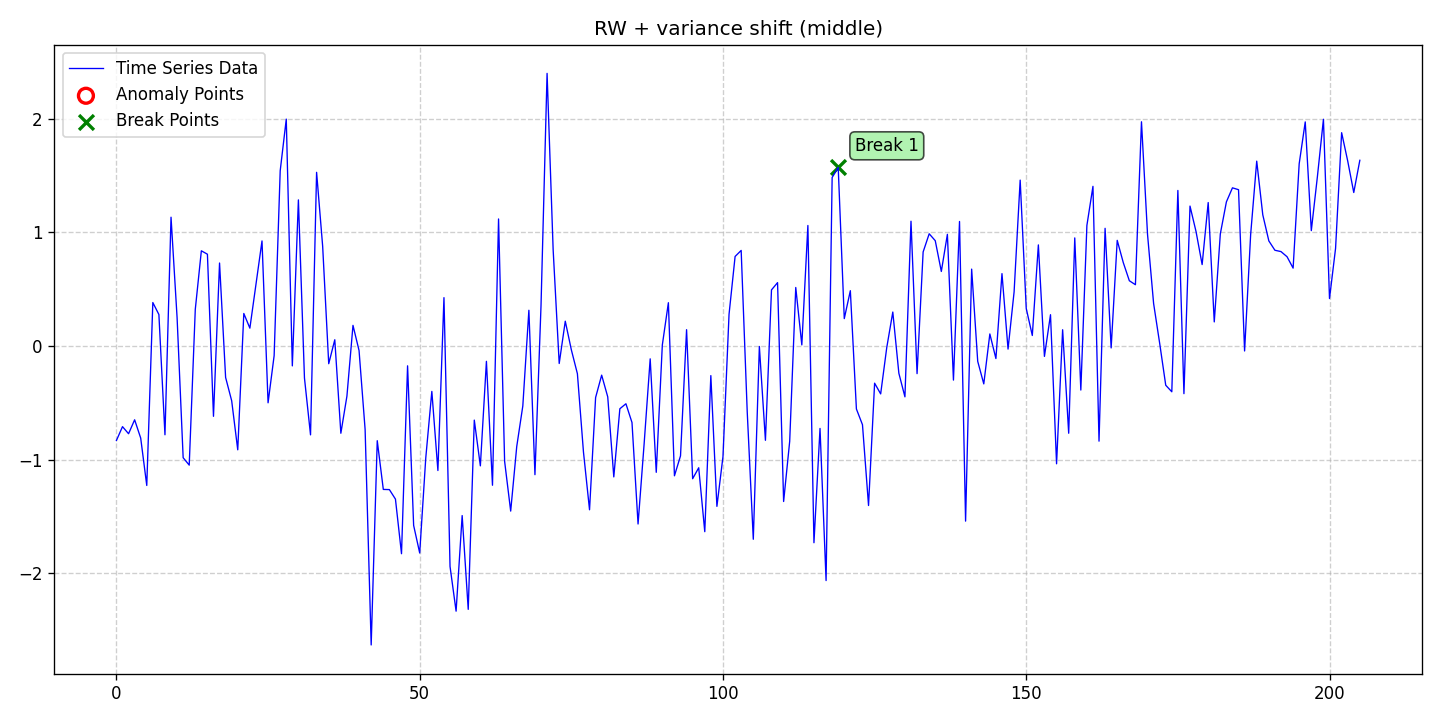

The data file committed next to this chart (first rows):
date, data, stationary, det_lin_up, det_lin_down, det_quad, det_cubic, det_exp, det_damped, stoc_trend, volatility, single_seas, multiple_seas, point_anom_single, point_anom_multi, collect_anom, context_anom, mean_shift, var_shift, trend_shift, point_anom_count, point_anom_location, point_anom_point, collect_anom_count
2020-01-01, -0.8312, 0, 0, 0, 0, 0, 0, 0, 1, 0, 0, 0, 0, 0, 0, 0, 0, 1, 0, 0, none, , 0
2020-01-02, -0.7099, 0, 0, 0, 0, 0, 0, 0, 1, 0, 0, 0, 0, 0, 0, 0, 0, 1, 0, 0, none, , 0
2020-01-03, -0.7721, 0, 0, 0, 0, 0, 0, 0, 1, 0, 0, 0, 0, 0, 0, 0, 0, 1, 0, 0, none, , 0
2020-01-04, -0.6496, 0, 0, 0, 0, 0, 0, 0, 1, 0, 0, 0, 0, 0, 0, 0, 0, 1, 0, 0, none, , 0
2020-01-05, -0.8105, 0, 0, 0, 0, 0, 0, 0, 1, 0, 0, 0, 0, 0, 0, 0, 0, 1, 0, 0, none, , 0
2020-01-06, -1.227, 0, 0, 0, 0, 0, 0, 0, 1, 0, 0, 0, 0, 0, 0, 0, 0, 1, 0, 0, none, , 0
2020-01-07, 0.3816, 0, 0, 0, 0, 0, 0, 0, 1, 0, 0, 0, 0, 0, 0, 0, 0, 1, 0, 0, none, , 0
2020-01-08, 0.2762, 0, 0, 0, 0, 0, 0, 0, 1, 0, 0, 0, 0, 0, 0, 0, 0, 1, 0, 0, none, , 0
2020-01-09, -0.7814, 0, 0, 0, 0, 0, 0, 0, 1, 0, 0, 0, 0, 0, 0, 0, 0, 1, 0, 0, none, , 0
2020-01-10, 1.132, 0, 0, 0, 0, 0, 0, 0, 1, 0, 0, 0, 0, 0, 0, 0, 0, 1, 0, 0, none, , 0
2020-01-11, 0.2488, 0, 0, 0, 0, 0, 0, 0, 1, 0, 0, 0, 0, 0, 0, 0, 0, 1, 0, 0, none, , 0
2020-01-12, -0.9831, 0, 0, 0, 0, 0, 0, 0, 1, 0, 0, 0, 0, 0, 0, 0, 0, 1, 0, 0, none, , 0
2020-01-13, -1.048, 0, 0, 0, 0, 0, 0, 0, 1, 0, 0, 0, 0, 0, 0, 0, 0, 1, 0, 0, none, , 0
2020-01-14, 0.3217, 0, 0, 0, 0, 0, 0, 0, 1, 0, 0, 0, 0, 0, 0, 0, 0, 1, 0, 0, none, , 0
2020-01-15, 0.8367, 0, 0, 0, 0, 0, 0, 0, 1, 0, 0, 0, 0, 0, 0, 0, 0, 1, 0, 0, none, , 0
2020-01-16, 0.8068, 0, 0, 0, 0, 0, 0, 0, 1, 0, 0, 0, 0, 0, 0, 0, 0, 1, 0, 0, none, , 0
2020-01-17, -0.6189, 0, 0, 0, 0, 0, 0, 0, 1, 0, 0, 0, 0, 0, 0, 0, 0, 1, 0, 0, none, , 0
2020-01-18, 0.7293, 0, 0, 0, 0, 0, 0, 0, 1, 0, 0, 0, 0, 0, 0, 0, 0, 1, 0, 0, none, , 0
2020-01-19, -0.2774, 0, 0, 0, 0, 0, 0, 0, 1, 0, 0, 0, 0, 0, 0, 0, 0, 1, 0, 0, none, , 0
2020-01-20, -0.4824, 0, 0, 0, 0, 0, 0, 0, 1, 0, 0, 0, 0, 0, 0, 0, 0, 1, 0, 0, none, , 0
2020-01-21, -0.9136, 0, 0, 0, 0, 0, 0, 0, 1, 0, 0, 0, 0, 0, 0, 0, 0, 1, 0, 0, none, , 0
2020-01-22, 0.2855, 0, 0, 0, 0, 0, 0, 0, 1, 0, 0, 0, 0, 0, 0, 0, 0, 1, 0, 0, none, , 0
2020-01-23, 0.1564, 0, 0, 0, 0, 0, 0, 0, 1, 0, 0, 0, 0, 0, 0, 0, 0, 1, 0, 0, none, , 0
2020-01-24, 0.5371, 0, 0, 0, 0, 0, 0, 0, 1, 0, 0, 0, 0, 0, 0, 0, 0, 1, 0, 0, none, , 0
2020-01-25, 0.9235, 0, 0, 0, 0, 0, 0, 0, 1, 0, 0, 0, 0, 0, 0, 0, 0, 1, 0, 0, none, , 0
2020-01-26, -0.5002, 0, 0, 0, 0, 0, 0, 0, 1, 0, 0, 0, 0, 0, 0, 0, 0, 1, 0, 0, none, , 0
2020-01-27, -0.08565, 0, 0, 0, 0, 0, 0, 0, 1, 0, 0, 0, 0, 0, 0, 0, 0, 1, 0, 0, none, , 0
2020-01-28, 1.541, 0, 0, 0, 0, 0, 0, 0, 1, 0, 0, 0, 0, 0, 0, 0, 0, 1, 0, 0, none, , 0
2020-01-29, 1.995, 0, 0, 0, 0, 0, 0, 0, 1, 0, 0, 0, 0, 0, 0, 0, 0, 1, 0, 0, none, , 0
2020-01-30, -0.1755, 0, 0, 0, 0, 0, 0, 0, 1, 0, 0, 0, 0, 0, 0, 0, 0, 1, 0, 0, none, , 0
2020-01-31, 1.284, 0, 0, 0, 0, 0, 0, 0, 1, 0, 0, 0, 0, 0, 0, 0, 0, 1, 0, 0, none, , 0
2020-02-01, -0.2821, 0, 0, 0, 0, 0, 0, 0, 1, 0, 0, 0, 0, 0, 0, 0, 0, 1, 0, 0, none, , 0
2020-02-02, -0.7821, 0, 0, 0, 0, 0, 0, 0, 1, 0, 0, 0, 0, 0, 0, 0, 0, 1, 0, 0, none, , 0
2020-02-03, 1.527, 0, 0, 0, 0, 0, 0, 0, 1, 0, 0, 0, 0, 0, 0, 0, 0, 1, 0, 0, none, , 0
2020-02-04, 0.8768, 0, 0, 0, 0, 0, 0, 0, 1, 0, 0, 0, 0, 0, 0, 0, 0, 1, 0, 0, none, , 0
2020-02-05, -0.1564, 0, 0, 0, 0, 0, 0, 0, 1, 0, 0, 0, 0, 0, 0, 0, 0, 1, 0, 0, none, , 0
2020-02-06, 0.05445, 0, 0, 0, 0, 0, 0, 0, 1, 0, 0, 0, 0, 0, 0, 0, 0, 1, 0, 0, none, , 0
2020-02-07, -0.7679, 0, 0, 0, 0, 0, 0, 0, 1, 0, 0, 0, 0, 0, 0, 0, 0, 1, 0, 0, none, , 0
2020-02-08, -0.4416, 0, 0, 0, 0, 0, 0, 0, 1, 0, 0, 0, 0, 0, 0, 0, 0, 1, 0, 0, none, , 0
2020-02-09, 0.1809, 0, 0, 0, 0, 0, 0, 0, 1, 0, 0, 0, 0, 0, 0, 0, 0, 1, 0, 0, none, , 0
2020-02-10, -0.04038, 0, 0, 0, 0, 0, 0, 0, 1, 0, 0, 0, 0, 0, 0, 0, 0, 1, 0, 0, none, , 0
2020-02-11, -0.7348, 0, 0, 0, 0, 0, 0, 0, 1, 0, 0, 0, 0, 0, 0, 0, 0, 1, 0, 0, none, , 0
2020-02-12, -2.63, 0, 0, 0, 0, 0, 0, 0, 1, 0, 0, 0, 0, 0, 0, 0, 0, 1, 0, 0, none, , 0
2020-02-13, -0.8334, 0, 0, 0, 0, 0, 0, 0, 1, 0, 0, 0, 0, 0, 0, 0, 0, 1, 0, 0, none, , 0
2020-02-14, -1.262, 0, 0, 0, 0, 0, 0, 0, 1, 0, 0, 0, 0, 0, 0, 0, 0, 1, 0, 0, none, , 0
2020-02-15, -1.264, 0, 0, 0, 0, 0, 0, 0, 1, 0, 0, 0, 0, 0, 0, 0, 0, 1, 0, 0, none, , 0
2020-02-16, -1.347, 0, 0, 0, 0, 0, 0, 0, 1, 0, 0, 0, 0, 0, 0, 0, 0, 1, 0, 0, none, , 0
2020-02-17, -1.828, 0, 0, 0, 0, 0, 0, 0, 1, 0, 0, 0, 0, 0, 0, 0, 0, 1, 0, 0, none, , 0
2020-02-18, -0.1749, 0, 0, 0, 0, 0, 0, 0, 1, 0, 0, 0, 0, 0, 0, 0, 0, 1, 0, 0, none, , 0
2020-02-19, -1.579, 0, 0, 0, 0, 0, 0, 0, 1, 0, 0, 0, 0, 0, 0, 0, 0, 1, 0, 0, none, , 0
2020-02-20, -1.821, 0, 0, 0, 0, 0, 0, 0, 1, 0, 0, 0, 0, 0, 0, 0, 0, 1, 0, 0, none, , 0
2020-02-21, -0.9848, 0, 0, 0, 0, 0, 0, 0, 1, 0, 0, 0, 0, 0, 0, 0, 0, 1, 0, 0, none, , 0
2020-02-22, -0.3999, 0, 0, 0, 0, 0, 0, 0, 1, 0, 0, 0, 0, 0, 0, 0, 0, 1, 0, 0, none, , 0
2020-02-23, -1.096, 0, 0, 0, 0, 0, 0, 0, 1, 0, 0, 0, 0, 0, 0, 0, 0, 1, 0, 0, none, , 0
2020-02-24, 0.4247, 0, 0, 0, 0, 0, 0, 0, 1, 0, 0, 0, 0, 0, 0, 0, 0, 1, 0, 0, none, , 0
2020-02-25, -1.939, 0, 0, 0, 0, 0, 0, 0, 1, 0, 0, 0, 0, 0, 0, 0, 0, 1, 0, 0, none, , 0
2020-02-26, -2.333, 0, 0, 0, 0, 0, 0, 0, 1, 0, 0, 0, 0, 0, 0, 0, 0, 1, 0, 0, none, , 0
2020-02-27, -1.492, 0, 0, 0, 0, 0, 0, 0, 1, 0, 0, 0, 0, 0, 0, 0, 0, 1, 0, 0, none, , 0
2020-02-28, -2.317, 0, 0, 0, 0, 0, 0, 0, 1, 0, 0, 0, 0, 0, 0, 0, 0, 1, 0, 0, none, , 0
2020-02-29, -0.6524, 0, 0, 0, 0, 0, 0, 0, 1, 0, 0, 0, 0, 0, 0, 0, 0, 1, 0, 0, none, , 0
... 146 more rows
